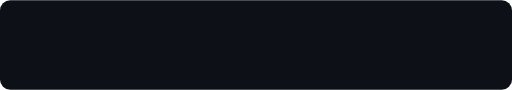
t = 0.00 s
t = 0.20 s: frame unchanged from t = 0.00 s, image omitted
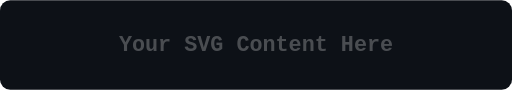
t = 0.60 s
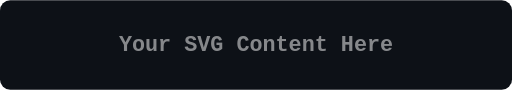
t = 1.00 s
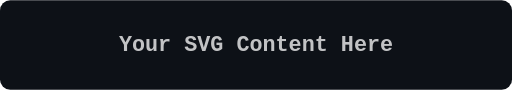
t = 1.40 s
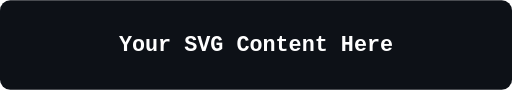
t = 1.80 s

The animated SVG that drew these frames (rendered in a browser with its animation timeline set to each time). Animation: 1 SMIL element (animate=1); one cycle of 1.80 s.

<svg width="100%" height="140" viewBox="0 0 800 140" xmlns="http://www.w3.org/2000/svg">

  <!-- Background (optional, remove if not needed) -->
  <rect width="100%" height="100%" fill="#0d1117" rx="16" />

  <!-- Fade-in animation group -->
  <g opacity="0">
    <animate attributeName="opacity"
             from="0" to="1"
             dur="1.6s"
             fill="freeze"
             begin="0.2s" />

    <!-- Your content goes here -->
    <text x="50%" y="50%"
          text-anchor="middle"
          fill="white"
          font-size="34"
          font-family="Fira Code, monospace"
          font-weight="700"
          dominant-baseline="middle">
      Your SVG Content Here
    </text>

  </g>

</svg>
